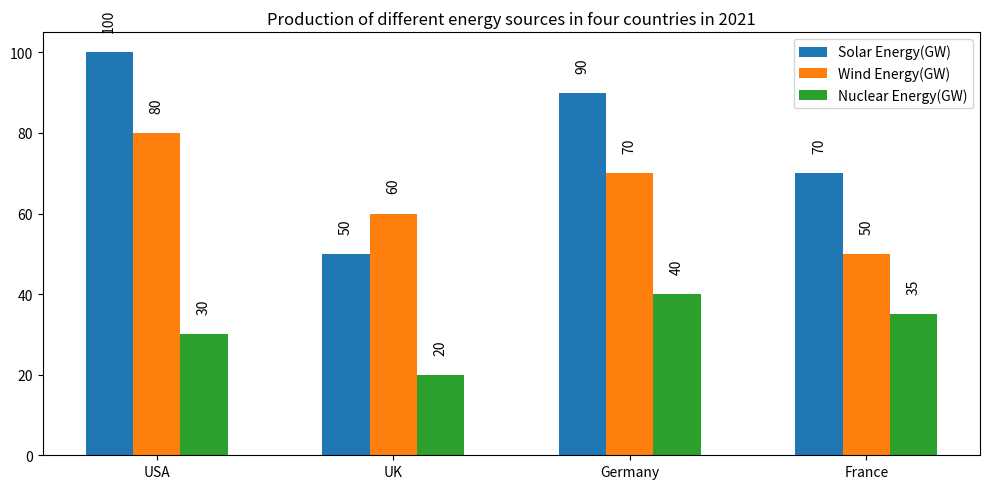

Reproduce this figure in Python. (Note: this script raises an exception after producing the figure.)

import matplotlib.pyplot as plt
import numpy as np

country = ('USA','UK','Germany','France')
solar = (100,50,90,70)
wind = (80,60,70,50)
nuclear = (30,20,40,35)

x = np.arange(len(country))
width = 0.2

fig, ax = plt.subplots(figsize=(10,5))
ax.bar(x-width, solar, width=width, label='Solar Energy(GW)')
ax.bar(x, wind, width=width, label='Wind Energy(GW)')
ax.bar(x+width, nuclear, width=width, label='Nuclear Energy(GW)')
ax.set_title('Production of different energy sources in four countries in 2021')
ax.set_xticks(x)
ax.set_xticklabels(country)
ax.legend()

for i in range(len(country)):
    ax.annotate(str(solar[i]), xy=(x[i]-width, solar[i]), xytext=(x[i]-width, solar[i]+5), ha='center', va='bottom', rotation=90)
    ax.annotate(str(wind[i]), xy=(x[i], wind[i]), xytext=(x[i], wind[i]+5), ha='center', va='bottom', rotation=90)
    ax.annotate(str(nuclear[i]), xy=(x[i]+width, nuclear[i]), xytext=(x[i]+width, nuclear[i]+5), ha='center', va='bottom', rotation=90)

plt.tight_layout()
plt.savefig('Bar Chart/png/391.png')
plt.clf()
